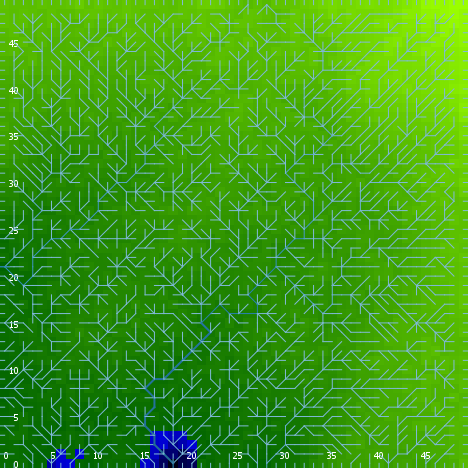

The table this chart was drawn from, first rows:
export-world data (NetLogo 6.0.4)
land.nlogo
01/13/2020 23:40:14:444 +0000
RANDOM STATE
0 0 -1727483681 166 -2.496365421250928 f…
GLOBALS
min-pxcor, max-pxcor, min-pycor, max-pycor, perspective, subject, nextIndex, directed-links, ticks, algorithm-style, continentality, display-mode, do-fill-sinks, elevationdistribution, elevationnoise, elevationsmoothstep, featureanglerange, landoceanratio, maxdist, maxelevation, minelevation, numcontinents, numoceans, numranges
0, 49, 0, 49, 0, nobody, 2600, "UNDIRECTED", -1, "C#", 4212, "terrain", true, [0.3941329583143435 0.09410104986361992 …, 0.4868, 1, 7.511, 0.99, 34.65, 1.602, -0.1798, 1, 5, 0
TURTLES
who, color, heading, xcor, ycor, shape, label, label-color, breed, hidden?, size, pen-size, pen-mode, points
0, 95, 103, 47, 46, "default", "", 9.9, {breed flowholders}, true, 1, 1, "up", 
1, 65, 235, 23, 13, "default", "", 9.9, {breed flowholders}, true, 1, 1, "up", 
2, 25, 186, 26, 43, "default", "", 9.9, {breed flowholders}, true, 1, 1, "up", 
3, 105, 3, 15, 28, "default", "", 9.9, {breed flowholders}, true, 1, 1, "up", 
4, 97, 90, 49, 30, "line half", "", 9.9, {breed flowholders}, false, 1, 1, "up", 
5, 55, 220, 29, 26, "default", "", 9.9, {breed flowholders}, true, 1, 1, "up", 
6, 95, 1, 41, 46, "default", "", 9.9, {breed flowholders}, true, 1, 1, "up", 
7, 5, 330, 4, 43, "default", "", 9.9, {breed flowholders}, true, 1, 1, "up", 
8, 5, 60, 5, 22, "default", "", 9.9, {breed flowholders}, true, 1, 1, "up", 
9, 35, 45, 31, 45, "default", "", 9.9, {breed flowholders}, true, 1, 1, "up", 
10, 125, 300, 42, 43, "default", "", 9.9, {breed flowholders}, true, 1, 1, "up", 
11, 55, 120, 2, 30, "default", "", 9.9, {breed flowholders}, true, 1, 1, "up", 
12, 97, 180, 36, 0, "line half", "", 9.9, {breed flowholders}, false, 1, 1, "up", 
13, 95, 234, 16, 9, "default", "", 9.9, {breed flowholders}, true, 1, 1, "up", 
14, 125, 139, 37, 10, "default", "", 9.9, {breed flowholders}, true, 1, 1, "up", 
15, 45, 72, 38, 41, "default", "", 9.9, {breed flowholders}, true, 1, 1, "up", 
16, 65, 60, 24, 35, "default", "", 9.9, {breed flowholders}, true, 1, 1, "up", 
17, 5, 147, 40, 18, "default", "", 9.9, {breed flowholders}, true, 1, 1, "up", 
18, 5, 339, 46, 19, "default", "", 9.9, {breed flowholders}, true, 1, 1, "up", 
19, 95, 332, 15, 22, "default", "", 9.9, {breed flowholders}, true, 1, 1, "up", 
20, 65, 140, 3, 39, "default", "", 9.9, {breed flowholders}, true, 1, 1, "up", 
21, 135, 288, 23, 33, "default", "", 9.9, {breed flowholders}, true, 1, 1, "up", 
22, 5, 139, 16, 45, "default", "", 9.9, {breed flowholders}, true, 1, 1, "up", 
23, 35, 219, 27, 42, "default", "", 9.9, {breed flowholders}, true, 1, 1, "up", 
24, 15, 199, 38, 7, "default", "", 9.9, {breed flowholders}, true, 1, 1, "up", 
25, 135, 46, 12, 30, "default", "", 9.9, {breed flowholders}, true, 1, 1, "up", 
26, 15, 53, 14, 9, "default", "", 9.9, {breed flowholders}, true, 1, 1, "up", 
27, 105, 238, 40, 15, "default", "", 9.9, {breed flowholders}, true, 1, 1, "up", 
28, 75, 282, 2, 5, "default", "", 9.9, {breed flowholders}, true, 1, 1, "up", 
29, 75, 323, 34, 24, "default", "", 9.9, {breed flowholders}, true, 1, 1, "up", 
30, 35, 106, 10, 39, "default", "", 9.9, {breed flowholders}, true, 1, 1, "up", 
31, 45, 296, 14, 44, "default", "", 9.9, {breed flowholders}, true, 1, 1, "up", 
32, 105, 217, 30, 38, "default", "", 9.9, {breed flowholders}, true, 1, 1, "up", 
33, 45, 225, 47, 1, "default", "", 9.9, {breed flowholders}, true, 1, 1, "up", 
34, 135, 319, 18, 13, "default", "", 9.9, {breed flowholders}, true, 1, 1, "up", 
35, 25, 182, 44, 32, "default", "", 9.9, {breed flowholders}, true, 1, 1, "up", 
36, 135, 89, 34, 29, "default", "", 9.9, {breed flowholders}, true, 1, 1, "up", 
37, 35, 295, 42, 39, "default", "", 9.9, {breed flowholders}, true, 1, 1, "up", 
38, 15, 248, 38, 26, "default", "", 9.9, {breed flowholders}, true, 1, 1, "up", 
39, 35, 355, 27, 47, "default", "", 9.9, {breed flowholders}, true, 1, 1, "up", 
40, 55, 293, 40, 30, "default", "", 9.9, {breed flowholders}, true, 1, 1, "up", 
41, 125, 147, 32, 35, "default", "", 9.9, {breed flowholders}, true, 1, 1, "up", 
42, 97, 0, 29, 49, "line half", "", 9.9, {breed flowholders}, false, 1, 1, "up", 
43, 125, 81, 31, 36, "default", "", 9.9, {breed flowholders}, true, 1, 1, "up", 
44, 65, 35, 13, 9, "default", "", 9.9, {breed flowholders}, true, 1, 1, "up", 
45, 125, 42, 32, 6, "default", "", 9.9, {breed flowholders}, true, 1, 1, "up", 
46, 85, 198, 39, 47, "default", "", 9.9, {breed flowholders}, true, 1, 1, "up", 
47, 65, 104, 29, 38, "default", "", 9.9, {breed flowholders}, true, 1, 1, "up", 
48, 55, 73, 30, 31, "default", "", 9.9, {breed flowholders}, true, 1, 1, "up", 
49, 75, 180, 36, 26, "default", "", 9.9, {breed flowholders}, true, 1, 1, "up", 
50, 115, 359, 46, 13, "default", "", 9.9, {breed flowholders}, true, 1, 1, "up", 
... 7,505 more rows
